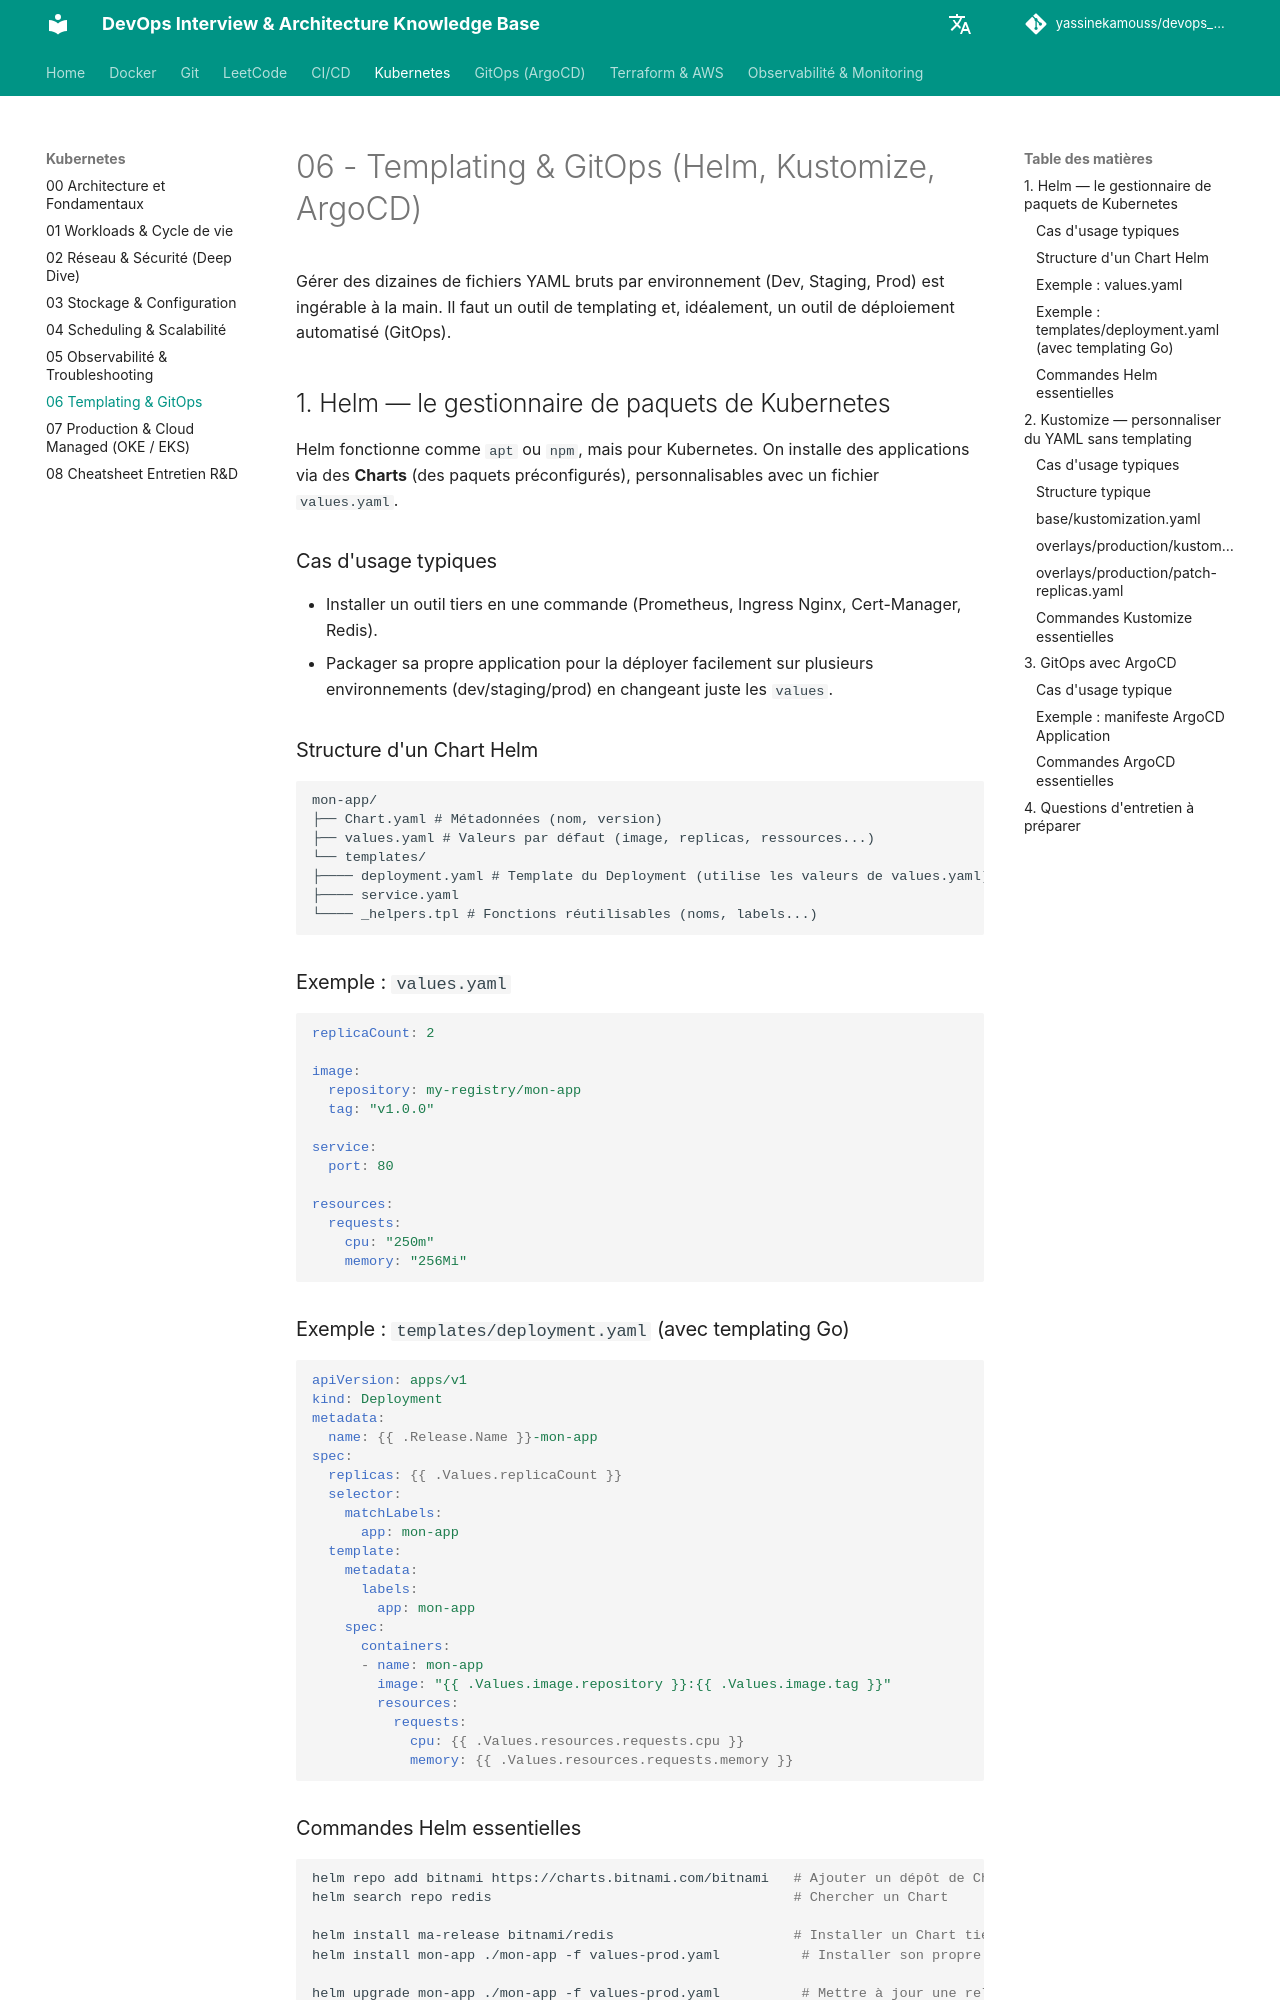

repository: yassinekamouss/devops_interview_prep · page: kubernetes/06-gitops-helm-argocd/index.html · generator: mkdocs

# 06 - Templating & GitOps (Helm, Kustomize, ArgoCD)

Gérer des dizaines de fichiers YAML bruts par environnement (Dev, Staging, Prod) est ingérable à la main. Il faut un outil de templating et, idéalement, un outil de déploiement automatisé (GitOps).

## 1. Helm — le gestionnaire de paquets de Kubernetes

Helm fonctionne comme `apt` ou `npm`, mais pour Kubernetes. On installe des applications via des **Charts** (des paquets préconfigurés), personnalisables avec un fichier `values.yaml`.

### Cas d'usage typiques
- Installer un outil tiers en une commande (Prometheus, Ingress Nginx, Cert-Manager, Redis).
- Packager sa propre application pour la déployer facilement sur plusieurs environnements (dev/staging/prod) en changeant juste les `values`.

### Structure d'un Chart Helm
```
mon-app/
├── Chart.yaml # Métadonnées (nom, version)
├── values.yaml # Valeurs par défaut (image, replicas, ressources...)
└── templates/
├──── deployment.yaml # Template du Deployment (utilise les valeurs de values.yaml)
├──── service.yaml
└──── _helpers.tpl # Fonctions réutilisables (noms, labels...)
```


### Exemple : `values.yaml`

```yaml
replicaCount: 2

image:
  repository: my-registry/mon-app
  tag: "v1.0.0"

service:
  port: 80

resources:
  requests:
    cpu: "250m"
    memory: "256Mi"
```

### Exemple : `templates/deployment.yaml` (avec templating Go)

```yaml
apiVersion: apps/v1
kind: Deployment
metadata:
  name: {{ .Release.Name }}-mon-app
spec:
  replicas: {{ .Values.replicaCount }}
  selector:
    matchLabels:
      app: mon-app
  template:
    metadata:
      labels:
        app: mon-app
    spec:
      containers:
      - name: mon-app
        image: "{{ .Values.image.repository }}:{{ .Values.image.tag }}"
        resources:
          requests:
            cpu: {{ .Values.resources.requests.cpu }}
            memory: {{ .Values.resources.requests.memory }}
```
